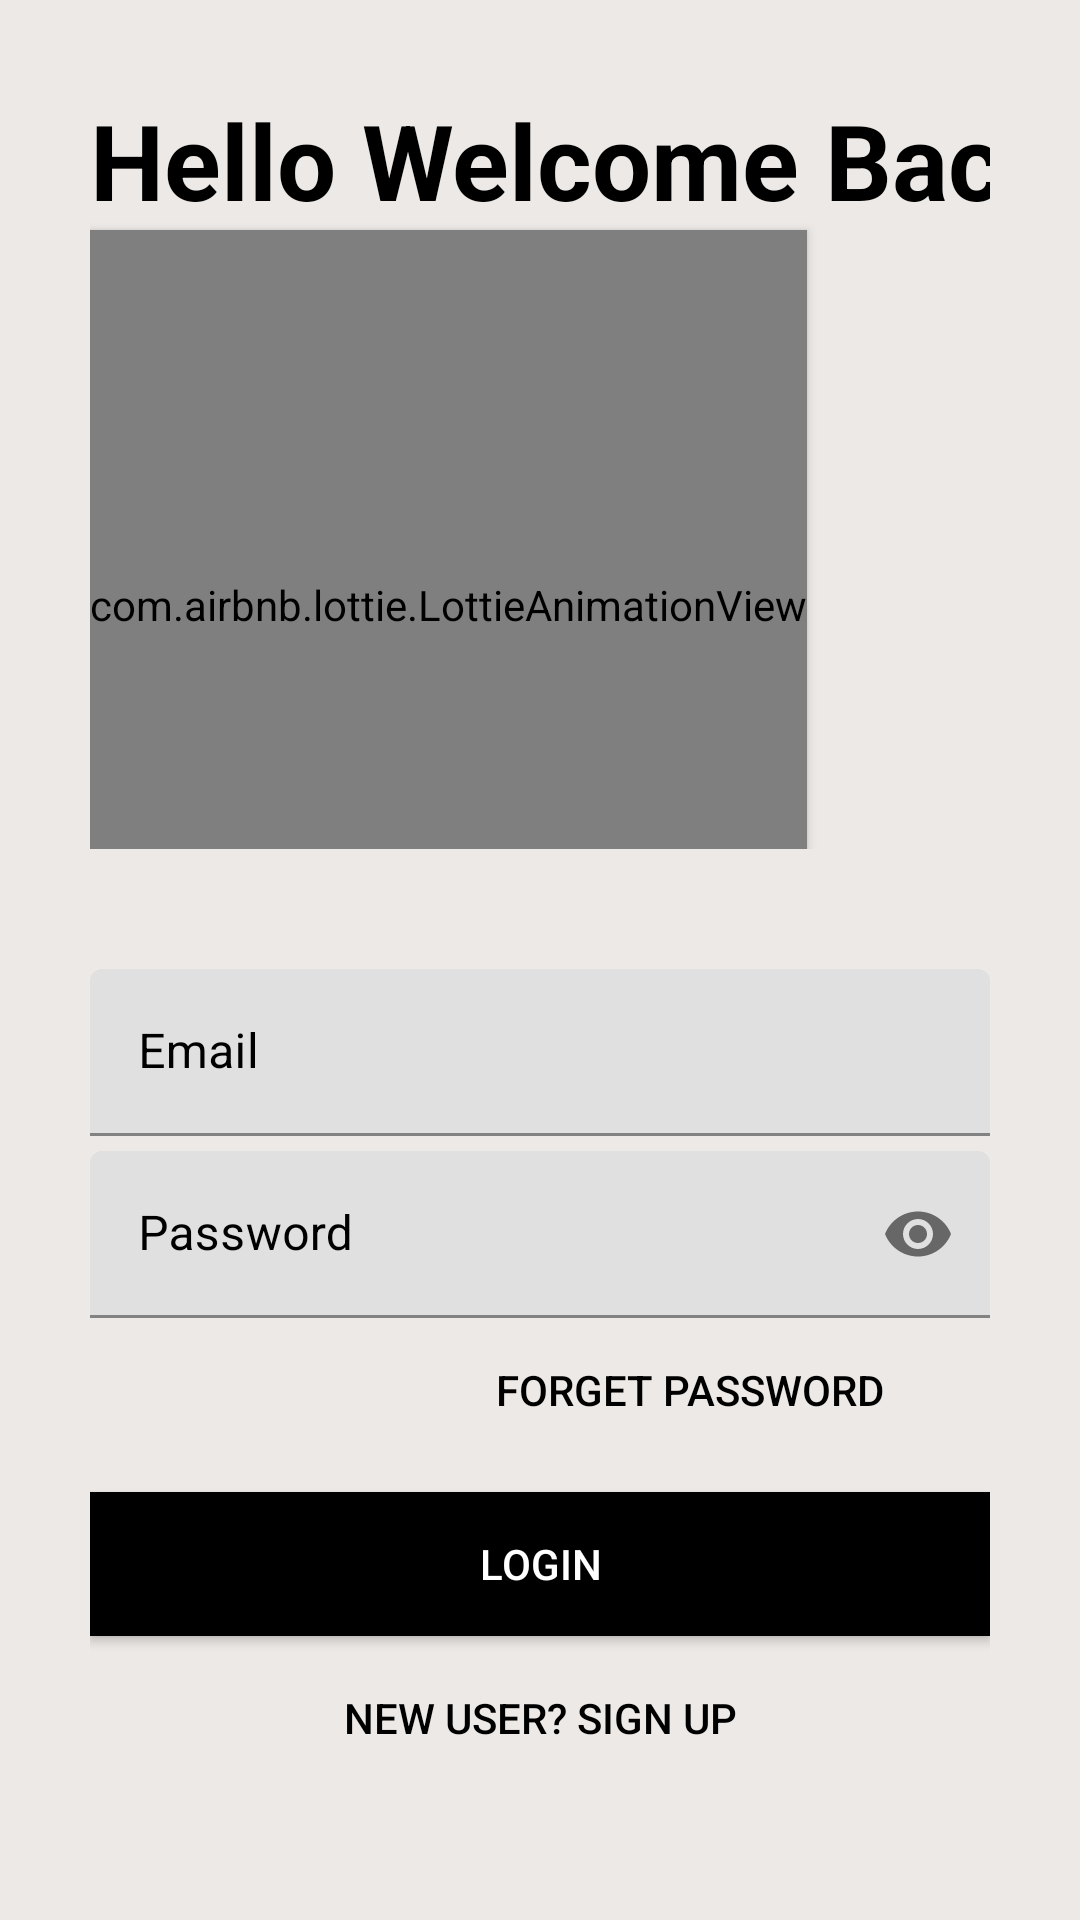

Reconstruct the res/layout file that produces this screen, plus the resources it refers to.
<!-- AndroidManifest.xml: application theme Theme.Sha -->
<!-- res/layout/activity_login_page.xml -->
<?xml version="1.0" encoding="utf-8"?>
<LinearLayout xmlns:android="http://schemas.android.com/apk/res/android"
    xmlns:app="http://schemas.android.com/apk/res-auto"
    xmlns:tools="http://schemas.android.com/tools"
    android:layout_width="match_parent"
    android:layout_height="match_parent"
    android:padding="30dp"
    android:orientation="vertical"
    android:background="#EDE9E6"
    android:noHistory="true"
    tools:context=".LoginPage">


    <LinearLayout
        android:layout_width="356dp"
        android:layout_height="253dp"
        android:layout_marginTop="0dp"
        android:layout_marginBottom="20dp"
        android:orientation="vertical">


        <TextView
            android:id="@+id/head"
            android:layout_width="wrap_content"
            android:layout_height="wrap_content"
            android:text="Hello Welcome Back"
            android:textColor="#000"
            android:textSize="35sp"
            android:textStyle="bold" />

        <com.airbnb.lottie.LottieAnimationView
            android:id="@+id/loginanim"
            android:layout_width="wrap_content"
            android:layout_height="250dp"
            android:elevation="2dp"
            app:layout_constraintBottom_toBottomOf="parent"
            app:layout_constraintEnd_toEndOf="@id/head"
            app:layout_constraintHorizontal_bias="0.498"
            app:layout_constraintStart_toStartOf="parent"
            app:layout_constraintTop_toTopOf="parent"
            app:layout_constraintVertical_bias="0.184"
            app:lottie_autoPlay="true"
            app:lottie_rawRes="@raw/loginstart" />

    </LinearLayout>

    <LinearLayout
        android:layout_width="match_parent"
        android:layout_height="wrap_content"
        android:layout_marginTop="20dp"
        android:layout_marginBottom="20dp"
        android:orientation="vertical">

        <com.google.android.material.textfield.TextInputLayout
            android:layout_width="match_parent"
            android:layout_height="wrap_content"
            android:id="@+id/username"
            android:textColorHint="#000"
            android:hint="Email"
            >

            <com.google.android.material.textfield.TextInputEditText
                android:layout_width="match_parent"
                android:layout_height="wrap_content"
                android:inputType="textEmailAddress"
                />

        </com.google.android.material.textfield.TextInputLayout>

        <com.google.android.material.textfield.TextInputLayout
            android:layout_width="match_parent"
            android:layout_height="wrap_content"
            android:id="@+id/password"
            android:hint="Password"
            android:paddingTop="5dp"
            android:textColorHint="#000"
            app:passwordToggleEnabled="true">

            <com.google.android.material.textfield.TextInputEditText
                android:layout_width="match_parent"
                android:layout_height="wrap_content"
                android:inputType="textPassword" />

        </com.google.android.material.textfield.TextInputLayout>

        <Button
            android:layout_width="200dp"
            android:layout_height="wrap_content"
            android:layout_gravity="right"
            android:background="#00000000"
            android:textColor="#000"
            android:elevation="0dp"
            android:text="Forget Password"/>

        <Button
            android:layout_width="match_parent"
            android:layout_height="wrap_content"
            android:text="Login"
            android:background="#000"
            android:textColor="#fff"
            android:id="@+id/loginToHome"
            android:layout_marginBottom="10dp"
            android:layout_marginTop="10dp"/>

        <Button
            android:id="@+id/CallSignUp"
            android:layout_width="match_parent"
            android:layout_height="wrap_content"
            android:text="New User? Sign Up"
            android:textColor="#000"
            android:background="#00000000"
            android:elevation="0dp"
            android:layout_margin="5dp"
            android:layout_gravity="right"/>

        <ProgressBar
            android:id="@+id/progressbar"
            android:layout_width="wrap_content"
            android:layout_height="wrap_content"
            android:layout_gravity="center"
            android:visibility="gone" />

    </LinearLayout>


</LinearLayout>
<!-- resources referenced by this layout -->
<resources>
  <style name="Theme.Sha" parent="Theme.MaterialComponents.DayNight.NoActionBar">
          
          <item name="colorPrimary">@color/purple_500</item>
          <item name="colorPrimaryVariant">@color/purple_700</item>
          <item name="colorOnPrimary">@color/white</item>
          
          <item name="colorSecondary">@color/teal_200</item>
          <item name="colorSecondaryVariant">@color/teal_700</item>
          <item name="colorOnSecondary">@color/black</item>
          
          <item name="android:statusBarColor" tools:targetApi="l">?attr/colorPrimaryVariant</item>
          
      </style>
  <!-- not gathered from this repository: default colours our renderer supplied (Android Studio template values) -->
  <color name="purple_500">#FF6200EE</color>
  <color name="purple_700">#FF3700B3</color>
  <color name="teal_200">#FF03DAC5</color>
  <color name="teal_700">#FF018786</color>
  <color name="black">#FF000000</color>
  <color name="white">#FFFFFFFF</color>
</resources>
